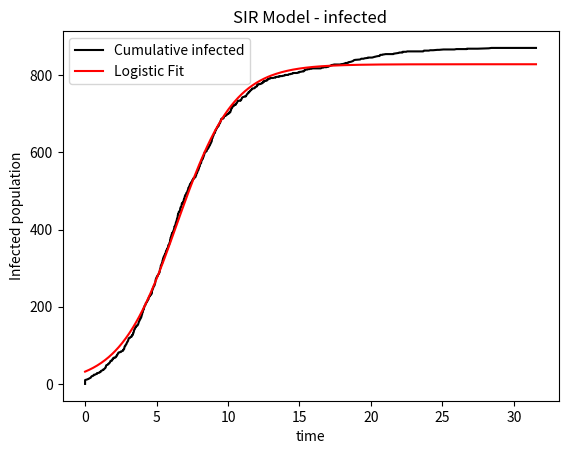

Write Python code to recreate this figure.
import warnings
import numpy as np
import matplotlib.pyplot as plt
from scipy.optimize import curve_fit

plt.rcParams.update({'font.size': 10})

beta, gamma = 0.9, 0.4 # effective contact rate, recovery rate
N = 1000 # population
t_end = 30 # time

def logistic_fit(t, a, b, c): # function to perform logistic fit
    return a / (1 + b * np.exp(-c * t))

R = [0] # Recovered Population
t = [0] # Elapsed Time
I = [10] # Infected Population
S = [N - I[0]] # Susceptible Population
CI = [0] # Cumulative Infected Population

Ptis = [] # List to store polyfit time intervals
Ps = [] # List to store polyfit data
Pts = [] # List to store polyfit time interval data

j = 0 # counter to track the time

colors = ['b', 'g', 'r', 'c', 'm', 'y', 'k'] # variable to store the colors

while I[j] > 0 and t[j] < t_end:
    a = beta * S[j] * I[j] / N # constant a
    b = gamma * I[j] # constant b

    p_i = a / (a + b) # probability of infection
    p_r = b / (a + b) # probability of recovery

    u1 = np.random.uniform(0, 1) # random number to determine if infected
    u2 = np.random.uniform(0, 1) # random number to determine time

    if 0 < u1 <= p_i: # if infected
        S.append(S[j] - 1) # updates the susceptible population
        I.append(I[j] + 1) # updates the infected population
        CI.append(R[j] + I[j]) # updates the cumulative infected population
        R.append(R[j]) # updates the recovered population
    elif p_i < u1 < 1: # if recovered
        S.append(S[j]) # updates the susceptible population
        I.append(I[j] - 1) # updates the infected population
        CI.append(R[j] + I[j]) # updates the cumulative infected population
        R.append(R[j] + 1) # updates the recovered population
        
    if S[j] + I[j] + R[j] != N: # checks whether the total population is correct
        print('Population: ' + str(S[j] + I[j] + R[j]))
        
    t.append(t[j] - np.log(u2) / (a + b)) # updates the elapsed time
    j += 1

plt.title("SIR Model - infected") # title
plt.xlabel("time") # x-axis label
plt.ylabel("Infected population") # y-axis label
plt.plot(t, CI, color='k', label='Cumulative infected') # plot cumulative infected

popt, popi = curve_fit(logistic_fit, t, CI) # perform logistic fit

print(str(popt[0]) + " " + str(popt[1]) + " " + str(popt[2])) # print the parameters

a_f = float(popt[0]) # constant a
b_f = float(popt[1]) # constant b
c_f = float(popt[2]) # constant c

for i in range(0, len(t)): # for each time interval
    Ps.append(logistic_fit(t[i], a_f, b_f, c_f)) # calculate the logistic fit

plt.plot(t, Ps, color='r', label='Logistic Fit') # plot logistic fit

plt.legend() # legend
plt.show() # show the plot